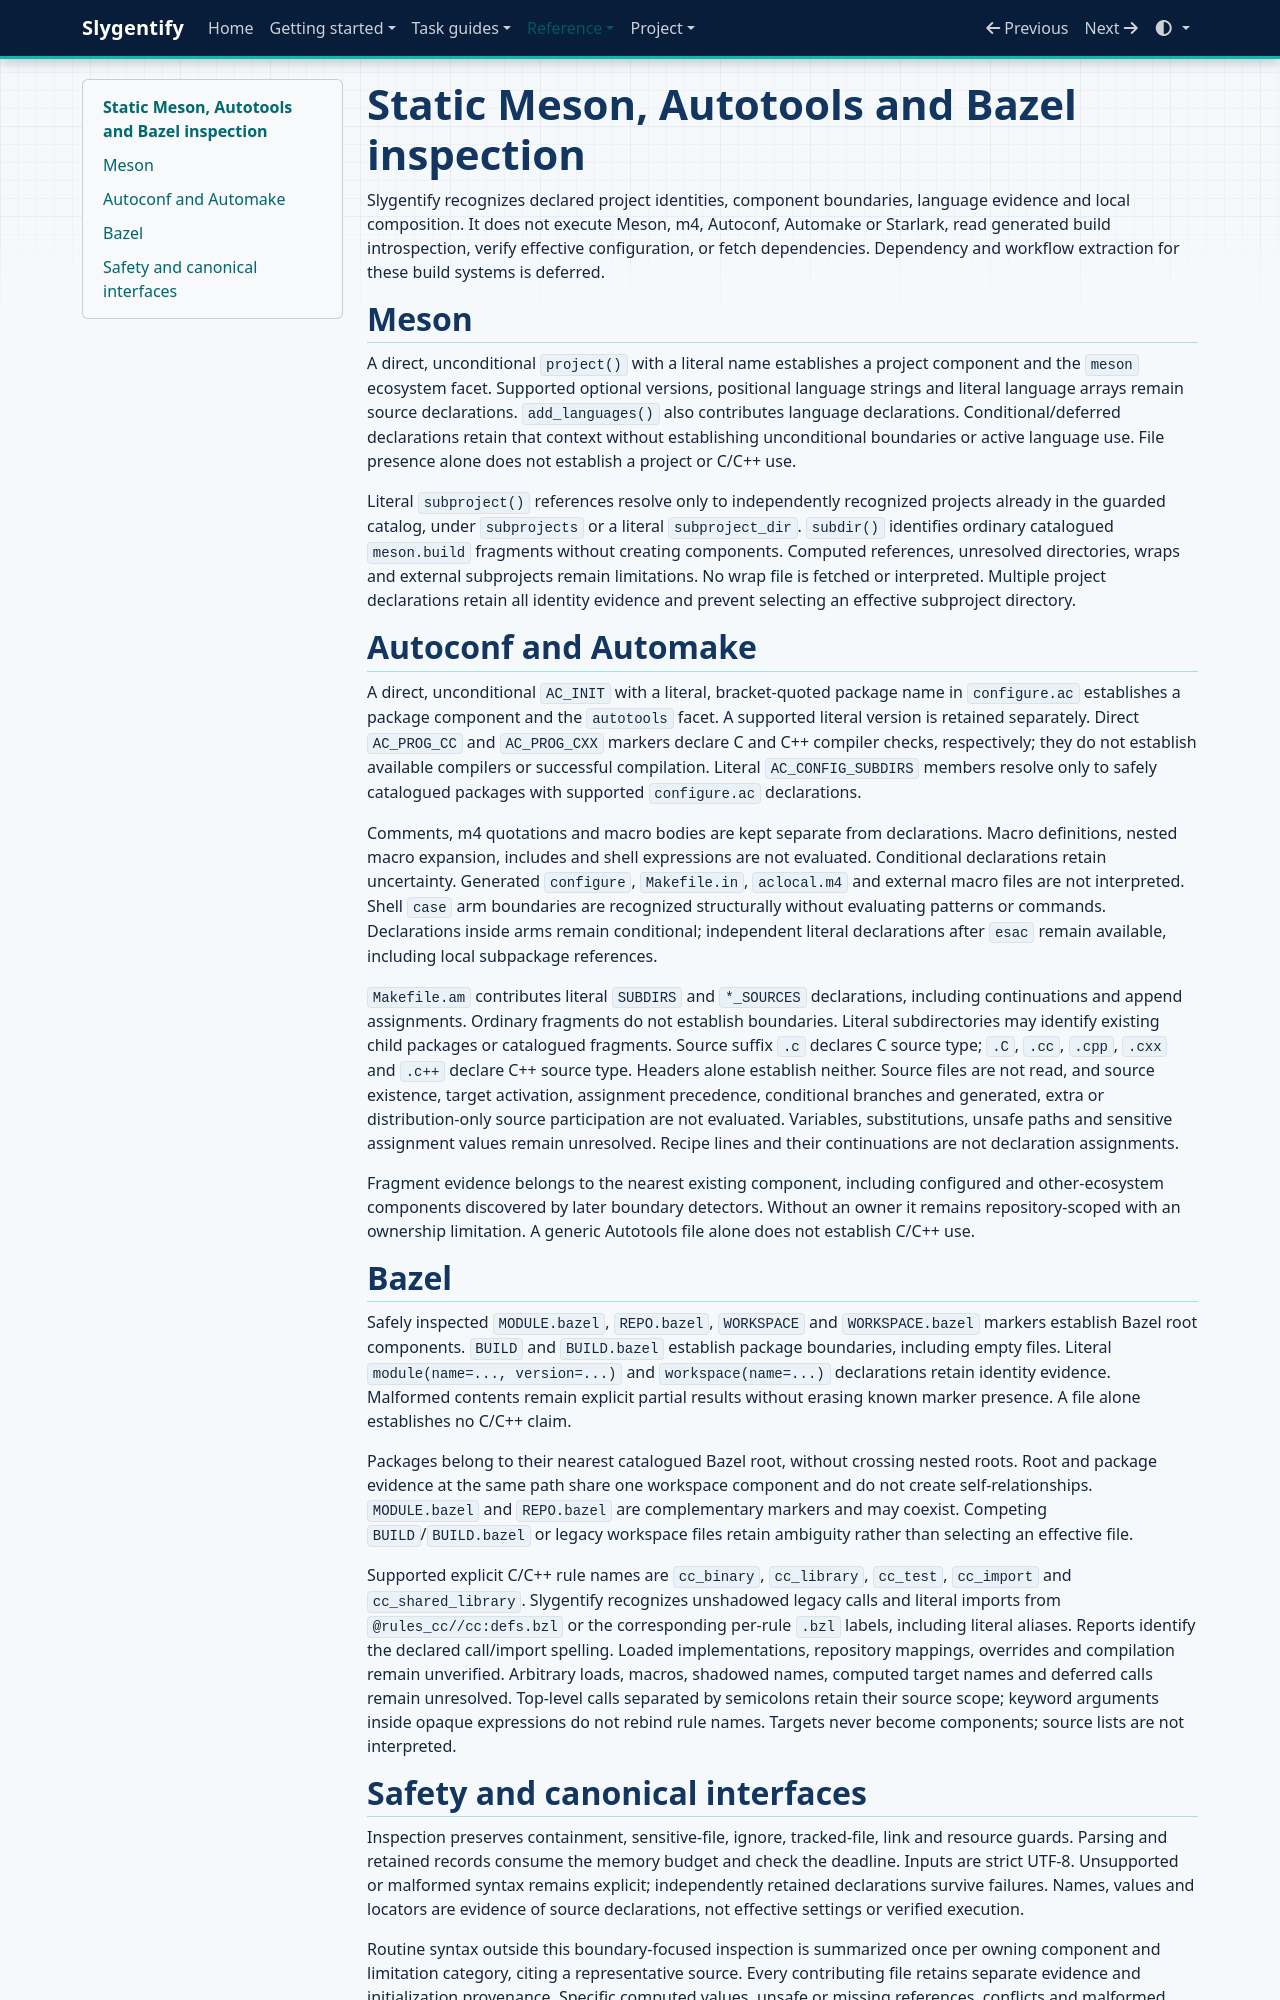

repository: slytheros/slygentify · page: meson-autotools-bazel-inspection.html · generator: mkdocs

# Static Meson, Autotools and Bazel inspection

Slygentify recognizes declared project identities, component boundaries, language
evidence and local composition. It does not execute Meson, m4, Autoconf, Automake or
Starlark, read generated build introspection, verify effective configuration, or fetch
dependencies. Dependency and workflow extraction for these build systems is deferred.

## Meson

A direct, unconditional `project()` with a literal name establishes a project component
and the `meson` ecosystem facet. Supported optional versions, positional language
strings and literal language arrays remain source declarations. `add_languages()` also
contributes language declarations. Conditional/deferred declarations retain that context
without establishing unconditional boundaries or active language use. File presence
alone does not establish a project or C/C++ use.

Literal `subproject()` references resolve only to independently recognized projects
already in the guarded catalog, under `subprojects` or a literal `subproject_dir`.
`subdir()` identifies ordinary catalogued `meson.build` fragments without creating
components. Computed references, unresolved directories, wraps and external subprojects
remain limitations. No wrap file is fetched or interpreted. Multiple project declarations
retain all identity evidence and prevent selecting an effective subproject directory.

## Autoconf and Automake

A direct, unconditional `AC_INIT` with a literal, bracket-quoted package name in
`configure.ac` establishes a package component and the `autotools` facet. A supported
literal version is retained separately. Direct `AC_PROG_CC` and `AC_PROG_CXX` markers
declare C and C++ compiler checks, respectively; they do not establish available
compilers or successful compilation. Literal `AC_CONFIG_SUBDIRS` members resolve only
to safely catalogued packages with supported `configure.ac` declarations.

Comments, m4 quotations and macro bodies are kept separate from declarations. Macro
definitions, nested macro expansion, includes and shell expressions are not evaluated.
Conditional declarations retain uncertainty. Generated `configure`, `Makefile.in`,
`aclocal.m4` and external macro files are not interpreted.
Shell `case` arm boundaries are recognized structurally without evaluating patterns or
commands. Declarations inside arms remain conditional; independent literal declarations
after `esac` remain available, including local subpackage references.

`Makefile.am` contributes literal `SUBDIRS` and `*_SOURCES` declarations, including
continuations and append assignments. Ordinary fragments do not establish boundaries.
Literal subdirectories may identify existing child packages or catalogued fragments.
Source suffix `.c` declares C source type; `.C`, `.cc`, `.cpp`, `.cxx` and `.c++` declare
C++ source type. Headers alone establish neither. Source files are not read, and source
existence, target activation, assignment precedence, conditional branches and generated,
extra or distribution-only source participation are not evaluated. Variables,
substitutions, unsafe paths and sensitive assignment values remain unresolved. Recipe
lines and their continuations are not declaration assignments.

Fragment evidence belongs to the nearest existing component, including configured and
other-ecosystem components discovered by later boundary detectors. Without an owner it remains repository-scoped with an
ownership limitation. A generic Autotools file alone does not establish C/C++ use.

## Bazel

Safely inspected `MODULE.bazel`, `REPO.bazel`, `WORKSPACE` and `WORKSPACE.bazel` markers
establish Bazel root components. `BUILD` and `BUILD.bazel` establish package boundaries,
including empty files. Literal `module(name=..., version=...)` and `workspace(name=...)`
declarations retain identity evidence. Malformed contents remain explicit partial
results without erasing known marker presence. A file alone establishes no C/C++ claim.

Packages belong to their nearest catalogued Bazel root, without crossing nested roots.
Root and package evidence at the same path share one workspace component and do not
create self-relationships. `MODULE.bazel` and `REPO.bazel` are complementary markers
and may coexist. Competing `BUILD`/`BUILD.bazel` or legacy workspace files retain
ambiguity rather than selecting an effective file.

Supported explicit C/C++ rule names are `cc_binary`, `cc_library`, `cc_test`, `cc_import`
and `cc_shared_library`. Slygentify recognizes unshadowed legacy calls and literal
imports from `@rules_cc//cc:defs.bzl` or the corresponding per-rule `.bzl` labels,
including literal aliases. Reports identify the declared call/import spelling. Loaded
implementations, repository mappings, overrides and compilation remain unverified.
Arbitrary loads, macros, shadowed names, computed target names and deferred calls remain
unresolved. Top-level calls separated by semicolons retain their source scope; keyword
arguments inside opaque expressions do not rebind rule names. Targets never become
components; source lists are not interpreted.
